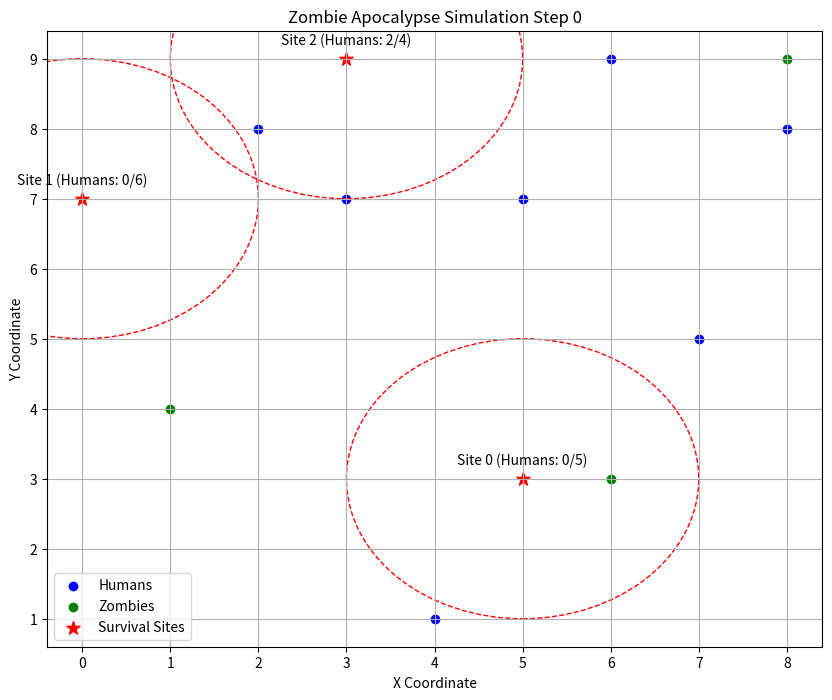

Source code (Python): (Note: this script raises an exception after producing the figure.)
import matplotlib.pyplot as plt
import numpy as np
import pandas as pd

# Settings
num_agents = 10
num_zombies = 3
num_survival_sites = 3
max_distance = 10
movement_step_size = 1.0
infection_radius = 1.5
immunity_radius = 2.0
buffer_zone = 1.0
site_crowding_thresholds = np.random.randint(3, 8, num_survival_sites)

# Initialize random seed
np.random.seed(0)

# Create survival sites with coordinates and crowding thresholds
survival_sites = pd.DataFrame({
    'site_id': range(num_survival_sites),
    'x': np.random.randint(0, max_distance, num_survival_sites),
    'y': np.random.randint(0, max_distance, num_survival_sites),
    'threshold': site_crowding_thresholds
})

# Create agents with initial positions and types
agents = pd.DataFrame({
    'agent_id': range(num_agents),
    'x': np.random.randint(0, max_distance, num_agents),
    'y': np.random.randint(0, max_distance, num_agents),
    'type': ['human' for _ in range(num_agents - num_zombies)] + ['zombie' for _ in range(num_zombies)]
})

# Function to calculate distances from agents to sites
def calculate_distances(agents, points):
    agent_coords = agents[['x', 'y']].to_numpy()
    point_coords = points[['x', 'y']].to_numpy()
    distances = np.sqrt(((agent_coords[:, np.newaxis, :] - point_coords)**2).sum(axis=2))
    return pd.DataFrame(distances, index=agents['agent_id'], columns=points['site_id'])

# Function to check if a point is within the immunity radius of any survival site
def is_within_safe_zone(x, y, survival_sites, immunity_radius):
    for _, site in survival_sites.iterrows():
        if ((x - site['x'])**2 + (y - site['y'])**2) <= immunity_radius**2:
            return True
    return False

# Function to move a zombie, preventing it from entering safe zones
def move_zombie(agent, survival_sites, step_size, immunity_radius):
    new_x, new_y = agent['x'] + np.random.randn() * step_size, agent['y'] + np.random.randn() * step_size
    if is_within_safe_zone(new_x, new_y, survival_sites, immunity_radius):
        return agent['x'], agent['y']
    return new_x, new_y

# Function to move an agent towards a target
def move_towards(agent, target, step_size):
    direction = np.array([target['x'] - agent['x'], target['y'] - agent['y']])
    distance = np.linalg.norm(direction)
    if distance <= step_size:
        return target['x'], target['y']
    else:
        move = direction / distance * step_size
        return agent['x'] + move[0], agent['y'] + move[1]

# Simulation function with infection logic
def simulate_movements(agents, survival_sites, steps=1, immunity_radius=immunity_radius):
    for step in range(steps):
        # Initialize site visitors count for this step
        site_visitors = {site_id: 0 for site_id in survival_sites['site_id']}

        for agent_id, agent in agents.iterrows():
            if agent['type'] == 'human':
                distances = calculate_distances(pd.DataFrame([agent]), survival_sites)
                adjusted_likelihood = 1 / distances**2
                for site_id, visitors in site_visitors.items():
                    if visitors >= survival_sites.loc[site_id, 'threshold']:
                        adjusted_likelihood[site_id] = 0
                target_site_id = adjusted_likelihood.idxmax(axis=1).iloc[0]
                target_site = survival_sites.loc[target_site_id]
                new_x, new_y = move_towards(agent, target_site, movement_step_size)
                # Update site visitors count
                if float(np.linalg.norm([new_x - target_site['x'], new_y - target_site['y']])) < movement_step_size:
                    site_visitors[target_site_id] += 1
            else:  # Zombie movement
                new_x, new_y = move_zombie(agent, survival_sites, movement_step_size, immunity_radius)
            agents.loc[agent_id, ['x', 'y']] = [new_x, new_y]

            # Infection logic
            if agent['type'] == 'human':
                for _, zombie in agents[agents['type'] == 'zombie'].iterrows():
                    if float(np.linalg.norm([zombie['x'] - new_x, zombie['y'] - new_y])) < infection_radius:
                        agents.loc[agent_id, 'type'] = 'zombie'
                        break

    return agents, survival_sites

# Function to plot the simulation state
def plot_simulation(agents, survival_sites, step, immunity_radius):
    plt.figure(figsize=(10, 8))
    human_agents = agents[agents['type'] == 'human']
    zombie_agents = agents[agents['type'] == 'zombie']
    plt.scatter(human_agents['x'], human_agents['y'], color='blue', label='Humans')
    plt.scatter(zombie_agents['x'], zombie_agents['y'], color='green', label='Zombies')
    plt.scatter(survival_sites['x'], survival_sites['y'], color='red', marker='*', s=100, label='Survival Sites')

    for _, site in survival_sites.iterrows():
        safe_zone = plt.Circle((site['x'], site['y']), immunity_radius, color='red', fill=False, linestyle='--')
        plt.gca().add_artist(safe_zone)
        humans_in_zone = human_agents[((human_agents['x'] - site['x'])**2 + (human_agents['y'] - site['y'])**2) <= immunity_radius**2]
        plt.annotate(f'Site {site["site_id"]} (Humans: {len(humans_in_zone)}/{site["threshold"]})', (site['x'], site['y']), textcoords="offset points", xytext=(0,10), ha='center')

    plt.title(f'Zombie Apocalypse Simulation Step {step}')
    plt.xlabel('X Coordinate')
    plt.ylabel('Y Coordinate')
    plt.legend()
    plt.grid(True)
    plt.show()

# Run the simulation
plot_simulation(agents, survival_sites, 0, immunity_radius)
for step in range(5):
    agents, survival_sites = simulate_movements(agents, survival_sites, steps=1, immunity_radius=immunity_radius)
    plot_simulation(agents, survival_sites, step + 1, immunity_radius)
